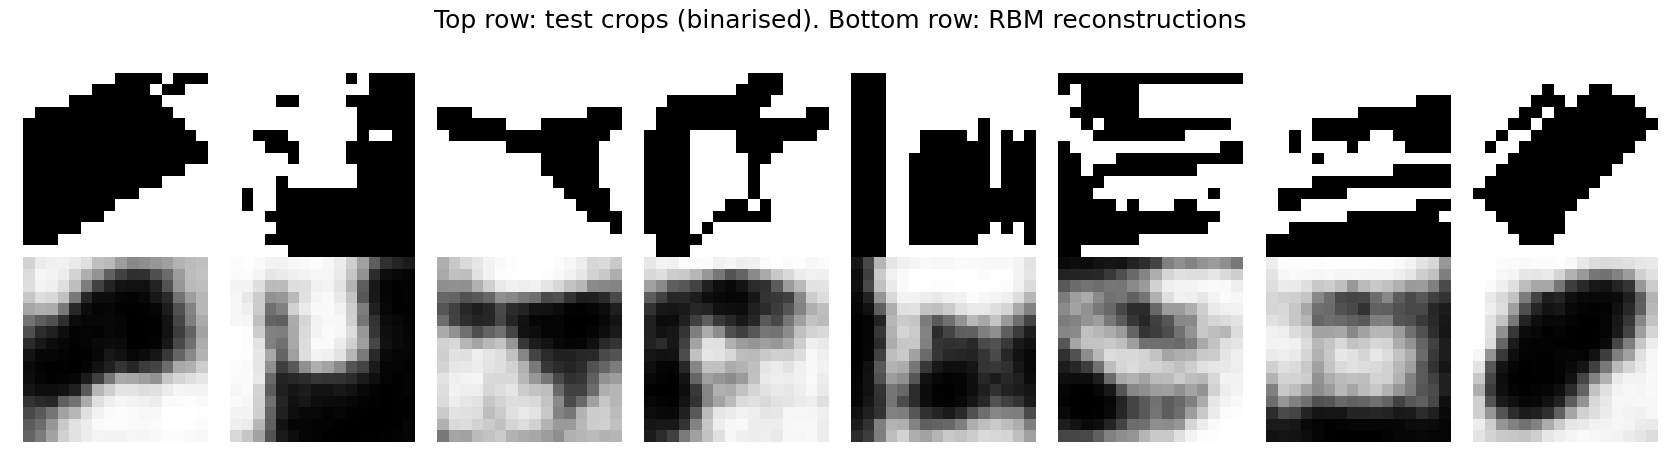

Data behind this chart, as committed beside it:
image, p0, p1, p2, p3, p4, p5, p6, p7, p8, p9, p10, p11, p12, p13, p14, p15, p16, p17, p18, p19, p20, p21, p22
test_0, 1, 1, 1, 1, 1, 1, 1, 1, 0, 0, 0, 0, 1, 0, 0, 0, 1, 1, 1, 1, 1, 1, 0
test_1, 1, 1, 1, 1, 1, 1, 1, 1, 1, 1, 0, 1, 0, 0, 0, 0, 1, 1, 1, 1, 1, 1, 1
test_2, 1, 1, 1, 1, 1, 1, 1, 1, 1, 1, 1, 1, 1, 1, 1, 1, 1, 1, 1, 1, 1, 1, 1
test_3, 1, 1, 1, 1, 1, 1, 1, 1, 1, 0, 0, 0, 1, 1, 1, 1, 1, 1, 1, 1, 1, 1, 1
test_4, 0, 0, 0, 1, 1, 1, 1, 1, 1, 1, 1, 1, 1, 1, 1, 1, 0, 0, 0, 1, 1, 1, 1
test_5, 0, 0, 0, 0, 0, 0, 0, 0, 0, 0, 0, 0, 0, 0, 0, 0, 0, 1, 0, 0, 0, 0, 0
test_6, 1, 1, 1, 1, 1, 1, 1, 1, 1, 1, 1, 1, 1, 1, 1, 1, 1, 1, 1, 1, 1, 1, 1
test_7, 1, 1, 1, 1, 1, 1, 1, 1, 1, 1, 1, 1, 1, 1, 1, 1, 1, 1, 1, 1, 1, 1, 0
recon_0, 0.8182, 0.9134, 0.9376, 0.9408, 0.9101, 0.87, 0.7449, 0.7249, 0.6155, 0.5357, 0.557, 0.5873, 0.6279, 0.7009, 0.7318, 0.7484, 0.8566, 0.9561, 0.9481, 0.923, 0.8223, 0.6832, 0.5819
recon_1, 0.9717, 0.9799, 0.9631, 0.9375, 0.9347, 0.9513, 0.9618, 0.9711, 0.9526, 0.9114, 0.7965, 0.6227, 0.3679, 0.193, 0.1447, 0.1122, 0.9664, 0.9734, 0.9469, 0.8918, 0.9031, 0.9264, 0.9383
recon_2, 0.6748, 0.7754, 0.8415, 0.8887, 0.9396, 0.9653, 0.9742, 0.9842, 0.9817, 0.9849, 0.9714, 0.9486, 0.9129, 0.8327, 0.8459, 0.7763, 0.6583, 0.743, 0.736, 0.8722, 0.9415, 0.9759, 0.9797
recon_3, 0.8681, 0.9155, 0.905, 0.9418, 0.9422, 0.9446, 0.8994, 0.9194, 0.897, 0.9041, 0.9409, 0.9581, 0.9445, 0.9497, 0.9263, 0.9402, 0.8124, 0.837, 0.7671, 0.7581, 0.6885, 0.5704, 0.4515
recon_4, 0.09199, 0.2934, 0.7033, 0.8889, 0.9297, 0.9512, 0.9708, 0.9609, 0.9615, 0.9733, 0.971, 0.9663, 0.9638, 0.9667, 0.9433, 0.8805, 0.05897, 0.2521, 0.7869, 0.9332, 0.9659, 0.989, 0.9906
recon_5, 0.04777, 0.05779, 0.05104, 0.07617, 0.08813, 0.07703, 0.1392, 0.1796, 0.2629, 0.4967, 0.5546, 0.5077, 0.5652, 0.5994, 0.5508, 0.4759, 0.1409, 0.1507, 0.1532, 0.1639, 0.2257, 0.3087, 0.4103
recon_6, 0.921, 0.9774, 0.9812, 0.9829, 0.981, 0.9894, 0.9898, 0.9913, 0.9888, 0.9867, 0.9803, 0.9705, 0.9438, 0.8852, 0.835, 0.5897, 0.8858, 0.9567, 0.9696, 0.9644, 0.9531, 0.9631, 0.9523
recon_7, 0.9743, 0.979, 0.9656, 0.9603, 0.9573, 0.9652, 0.9668, 0.9722, 0.9557, 0.8896, 0.8474, 0.8383, 0.8476, 0.8594, 0.8843, 0.8937, 0.9777, 0.977, 0.952, 0.9373, 0.8864, 0.8767, 0.8933
